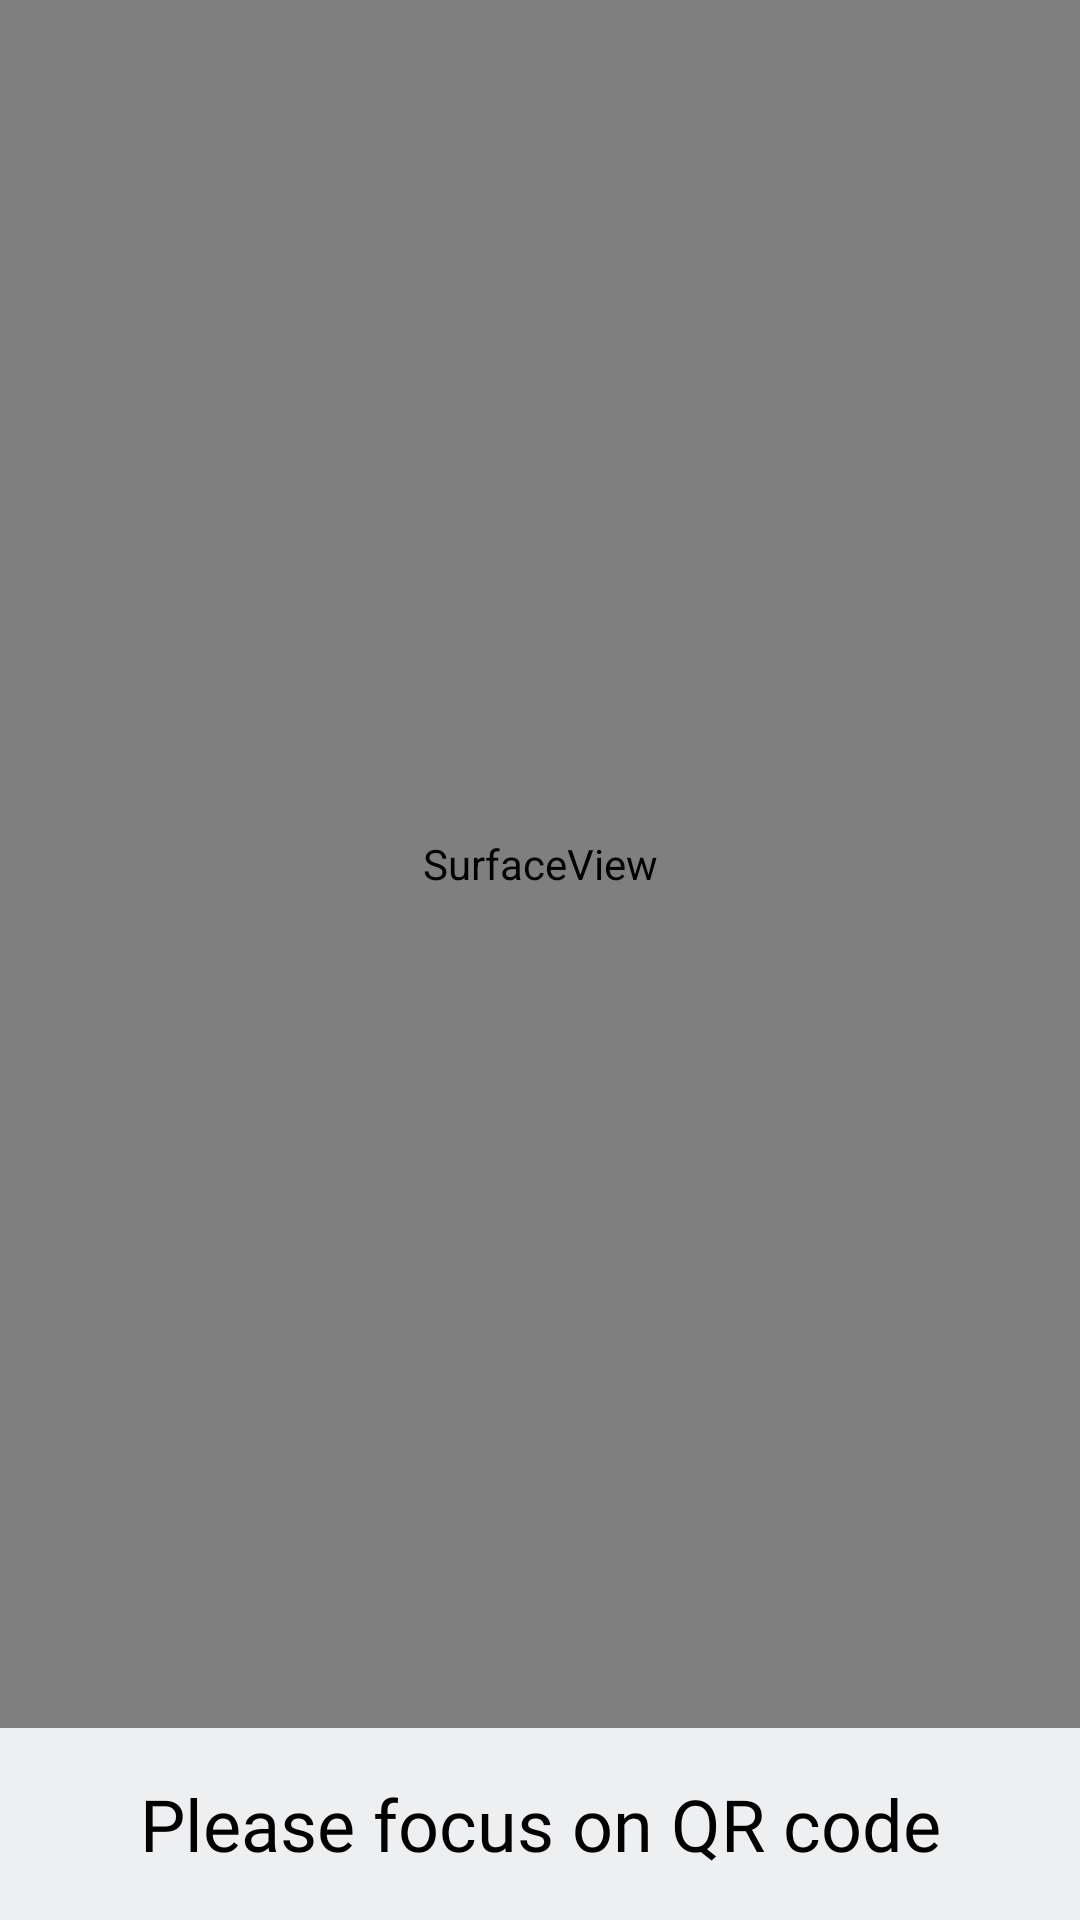

Here is an Android app screen rendered from its layout file. Give the layout XML and the strings, colors and styles it references.
<!-- AndroidManifest.xml: application theme AppTheme -->
<!-- res/layout/activity_read_qr.xml -->
<?xml version="1.0" encoding="utf-8"?>

<LinearLayout xmlns:android="http://schemas.android.com/apk/res/android"
    xmlns:app="http://schemas.android.com/apk/res-auto"
    xmlns:tools="http://schemas.android.com/tools"
    android:gravity="center_horizontal"
    android:orientation="vertical"
    android:layout_width="match_parent"
    android:background="#EEEFF1"
    android:layout_height="match_parent"
    android:weightSum="10"
    tools:context=".ActivityReadQR">
    <RelativeLayout
        android:layout_weight="9"
        android:layout_width="wrap_content"
        android:layout_height="0dp"
        android:contentDescription="@string/todo">
        <SurfaceView
            android:id="@+id/read_qr_surface"
            android:layout_width="match_parent"
            android:layout_height="match_parent" />
    </RelativeLayout>
    <TextView
        android:id="@+id/read_qr_txtFocus"
        android:layout_width="match_parent"
        android:layout_height="0dp"
        android:layout_weight="1"
        android:gravity="center"
        android:text="@string/qr"
        android:fontFamily="@font/bpg_extrasquare_mtavruli_2009"
        android:textColor="#000000"
        android:textSize="24sp" />
</LinearLayout>
<!-- resources referenced by this layout -->
<resources>
  <string name="qr">Please focus on QR code</string>
  <string name="todo">TODO</string>
  <style name="AppTheme" parent="Theme.AppCompat.Light.DarkActionBar">
          
          <item name="colorPrimary">@color/colorPrimary</item>
          <item name="colorPrimaryDark">@color/colorPrimaryDark</item>
          <item name="colorAccent">@color/colorAccent</item>
          <item name="actionOverflowMenuStyle">@style/PopUp</item>
      </style>
  <color name="colorPrimary">#313131</color>
  <color name="colorPrimaryDark">#000000</color>
  <color name="colorAccent">#FC0000</color>
  <style name="PopUp" parent="@style/Widget.AppCompat.Light.PopupMenu">
          <item name="android:popupBackground">@color/colorAccent</item>
      </style>
</resources>
